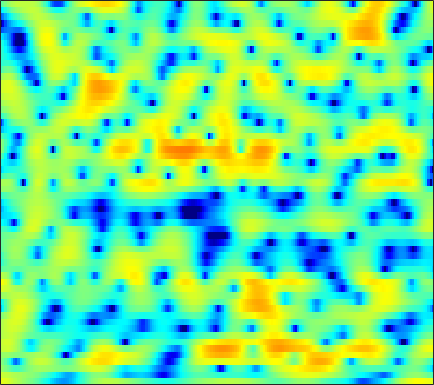

The data file committed next to this chart (first rows):
4.3107, 4.1314, 3.8488, 3.5248, 3.26, 2.879, 2.4835, 2.1791, 1.7751, 1.377, 0.98723, 0.69268, 0.29516, -0.12632, -0.4674, -0.94342, -1.4759, -1.9195, -2.5672, -3.2964, -4.0954, -4.7355, -5.6381, -6.5723
3.045, 2.917, 2.725, 2.511, 2.345, 2.123, 1.903, 1.744, 1.542, 1.349, 1.157, 1.014, 0.8149, 0.5951, 0.4123, 0.1327, -0.1925, -0.4693, -0.8898, -1.371, -1.92, -2.372, -3.029, -3.751
1.1, 0.6486, -0.03939, -0.7893, -1.357, -2.047, -2.521, -2.658, -2.537, -2.114, -1.519, -1.032, -0.4091, 0.143, 0.489, 0.8565, 1.118, 1.245, 1.33, 1.325, 1.239, 1.132, 0.9403, 0.7155
0.2707, -0.2696, -1.312, -2.83, -4.374, -7.085, -10.46, -11.95, -9.752, -6.323, -3.634, -2.085, -0.4793, 0.7179, 1.41, 2.101, 2.574, 2.801, 2.942, 2.924, 2.751, 2.533, 2.132, 1.612
0.7218, 0.9089, 0.9717, 0.8361, 0.6596, 0.3871, 0.1371, 0.007606, -0.07566, -0.03098, 0.1169, 0.278, 0.5344, 0.8202, 1.039, 1.317, 1.565, 1.693, 1.774, 1.719, 1.494, 1.21, 0.6393, -0.2019
2.606, 2.912, 3.14, 3.16, 3.044, 2.731, 2.228, 1.73, 0.8788, -0.1984, -1.53, -2.69, -4.287, -5.476, -5.588, -4.708, -3.25, -2.182, -0.9952, -0.1249, 0.3985, 0.5881, 0.5746, 0.2687
2.686, 3.039, 3.332, 3.42, 3.343, 3.048, 2.529, 1.982, 1.015, -0.2577, -1.882, -3.325, -5.405, -6.96, -7.122, -6.022, -4.423, -3.32, -2.127, -1.228, -0.6083, -0.3129, -0.1278, -0.1436
1.761, 2.172, 2.575, 2.812, 2.884, 2.837, 2.625, 2.366, 1.9, 1.337, 0.7191, 0.2454, -0.3713, -0.9327, -1.288, -1.633, -1.852, -1.967, -2.083, -2.198, -2.31, -2.389, -2.468, -2.522
1.848, 2.283, 2.747, 3.076, 3.234, 3.328, 3.289, 3.176, 2.918, 2.541, 2.059, 1.626, 0.9638, 0.2103, -0.4219, -1.346, -2.357, -3.159, -4.269, -5.364, -6.313, -6.824, -7.136, -7.002
1.757, 2.204, 2.727, 3.155, 3.407, 3.641, 3.757, 3.754, 3.623, 3.327, 2.858, 2.391, 1.625, 0.6559, -0.2253, -1.651, -3.416, -5.008, -7.616, -11.09, -16.35, -23.34, -24.19, -16.4
-0.09927, 0.4632, 1.275, 2.065, 2.602, 3.196, 3.631, 3.835, 3.942, 3.842, 3.538, 3.17, 2.487, 1.593, 0.778, -0.5362, -2.11, -3.455, -5.429, -7.535, -9.564, -10.82, -11.84, -12.14
-7.259, -4.993, -2.276, -0.1382, 1.121, 2.411, 3.319, 3.781, 4.156, 4.289, 4.2, 3.978, 3.485, 2.789, 2.15, 1.154, -0.03123, -1.047, -2.548, -4.197, -6.02, -7.576, -10.06, -13.38
-5.527, -3.993, -1.885, -0.1226, 0.943, 2.05, 2.847, 3.262, 3.602, 3.722, 3.642, 3.471, 3.092, 2.55, 2.036, 1.245, 0.3406, -0.4095, -1.498, -2.676, -3.933, -4.931, -6.287, -7.583
0.8795, 1.026, 1.325, 1.682, 1.931, 2.195, 2.379, 2.479, 2.526, 2.461, 2.272, 2.053, 1.667, 1.135, 0.6331, -0.151, -0.9822, -1.614, -2.433, -3.155, -3.713, -4.006, -4.26, -4.388
3.708, 3.531, 3.228, 2.853, 2.531, 2.091, 1.678, 1.424, 1.218, 1.159, 1.117, 1.026, 0.7681, 0.2664, -0.3197, -1.45, -2.959, -4.315, -6.128, -7.263, -6.977, -6.077, -4.721, -3.566
5.139, 4.791, 4.054, 2.917, 1.778, -0.1885, -2.575, -4.18, -4.507, -2.85, -0.9711, 0.0707, 0.8415, 0.9957, 0.7411, -0.1663, -1.9, -3.79, -7.301, -10.62, -8.383, -5.533, -2.708, -0.841
2.162, 2.063, 1.605, 0.7057, -0.3407, -2.308, -4.848, -6.651, -6.866, -4.611, -2.39, -1.138, 0.03178, 0.6585, 0.8241, 0.802, 0.5489, 0.2708, -0.04598, -0.1313, 0.06813, 0.3838, 0.8989, 1.389
-2.031, -1.479, -1.002, -0.8205, -0.8503, -1.04, -1.236, -1.345, -1.373, -1.187, -0.9046, -0.7055, -0.4555, -0.2868, -0.2514, -0.2344, -0.2114, -0.1814, -0.08708, 0.1168, 0.4001, 0.645, 0.9937, 1.301
-3.899, -2.792, -1.683, -0.9088, -0.4932, -0.1215, 0.05973, 0.1173, 0.1055, -0.03172, -0.2525, -0.489, -0.9241, -1.446, -1.835, -2.34, -2.67, -2.704, -2.432, -1.873, -1.121, -0.5104, 0.2755, 0.9688
-3.036, -2, -0.8837, -0.04608, 0.4263, 0.8678, 1.085, 1.123, 1.008, 0.659, 0.0698, -0.5423, -1.679, -3.24, -4.743, -7.377, -10.5, -11.81, -9.914, -6.725, -4.103, -2.536, -0.8826, 0.4138
-1.666, -0.9843, -0.2046, 0.4356, 0.8096, 1.158, 1.363, 1.394, 1.263, 0.9443, 0.367, -0.2399, -1.312, -2.8, -4.221, -6.476, -8.819, -9.706, -8.651, -6.438, -4.336, -3.009, -1.538, -0.32
-1.218, -0.7682, -0.2472, 0.1966, 0.4712, 0.7649, 0.9885, 1.098, 1.156, 1.119, 0.9471, 0.7073, 0.2675, -0.3311, -0.8504, -1.541, -2.176, -2.528, -2.805, -2.881, -2.783, -2.63, -2.277, -1.725
-1.329, -1.048, -0.7672, -0.5996, -0.4956, -0.3135, -0.05694, 0.2296, 0.7012, 1.173, 1.608, 1.849, 2.013, 2.024, 1.899, 1.558, 1.038, 0.5046, -0.4132, -1.623, -3.208, -4.625, -6.476, -7.019
-2.511, -2.482, -2.809, -3.538, -4.286, -5.239, -5.33, -4.486, -2.613, -0.6657, 0.9525, 1.924, 2.873, 3.454, 3.671, 3.662, 3.324, 2.835, 1.832, 0.3396, -1.807, -3.99, -7.662, -9.501
-5.234, -5.276, -5.878, -7.241, -9.074, -13.19, -17.25, -12.8, -7.117, -3.412, -0.8604, 0.5377, 1.936, 2.86, 3.309, 3.627, 3.63, 3.457, 2.995, 2.319, 1.509, 0.8821, 0.1566, -0.2852
-7.462, -6.958, -6.502, -6.268, -6.173, -5.971, -5.421, -4.702, -3.395, -1.956, -0.5758, 0.3387, 1.357, 2.145, 2.575, 2.958, 3.131, 3.139, 3.006, 2.737, 2.363, 2.042, 1.583, 1.094
-8.896, -7.611, -6.223, -5.149, -4.453, -3.634, -2.849, -2.25, -1.45, -0.6251, 0.1509, 0.7018, 1.347, 1.883, 2.207, 2.509, 2.685, 2.725, 2.676, 2.511, 2.242, 1.979, 1.556, 1.054
-7.396, -6.123, -4.765, -3.686, -3.02, -2.256, -1.605, -1.163, -0.6125, -0.09442, 0.4114, 0.7684, 1.223, 1.618, 1.869, 2.128, 2.273, 2.308, 2.24, 2.056, 1.772, 1.5, 1.079, 0.6129
-3.19, -2.64, -2.014, -1.496, -1.198, -0.9009, -0.6964, -0.6006, -0.4612, -0.3146, -0.04889, 0.2124, 0.6501, 1.133, 1.462, 1.837, 2.052, 2.098, 1.982, 1.666, 1.175, 0.7252, 0.09093, -0.4884
0.6825, 0.7863, 0.8726, 0.8577, 0.7463, 0.4061, -0.1555, -0.7195, -1.594, -2.384, -2.648, -2.282, -1.216, 0.09581, 0.9943, 1.922, 2.492, 2.651, 2.503, 1.917, 0.8464, -0.2817, -2.204, -4.224
1.467, 1.534, 1.593, 1.469, 1.214, 0.5688, -0.5604, -1.84, -4.559, -9.506, -27.14, -14.03, -5.687, -1.702, 0.2646, 1.99, 3.002, 3.36, 3.347, 2.76, 1.533, 0.09473, -2.755, -7.098
-3.462, -2.638, -1.873, -1.481, -1.419, -1.581, -2.042, -2.559, -3.423, -4.191, -4.407, -3.893, -2.554, -0.9416, 0.1481, 1.337, 2.149, 2.519, 2.685, 2.506, 2.029, 1.514, 0.7523, 0.09505
-7.216, -5.928, -4.935, -4.4, -4.189, -4.019, -3.87, -3.709, -3.396, -2.938, -2.34, -1.78, -0.957, -0.08614, 0.5153, 1.225, 1.759, 2.029, 2.214, 2.217, 2.075, 1.906, 1.651, 1.435
-4.574, -4.968, -5.65, -6.457, -7.02, -7.457, -7.163, -6.483, -5.182, -3.796, -2.434, -1.518, -0.3918, 0.556, 1.163, 1.799, 2.22, 2.395, 2.446, 2.324, 2.049, 1.795, 1.443, 1.163
-1.516, -2.945, -5.266, -8.57, -12.2, -21.17, -17.88, -12.05, -7.632, -4.607, -2.408, -1.032, 0.4554, 1.652, 2.347, 3.013, 3.375, 3.448, 3.258, 2.722, 1.85, 0.9939, -0.2977, -1.438
0.8187, -0.5669, -2.686, -4.98, -6.701, -8.399, -8.653, -7.965, -6.246, -4.386, -2.407, -1.022, 0.6598, 2.032, 2.852, 3.625, 4.041, 4.09, 3.779, 2.958, 1.511, -0.1489, -3.62, -10.4
0.5144, -0.5512, -2.09, -3.74, -5.066, -6.882, -8.757, -9.996, -10.44, -8.583, -5.641, -3.58, -1.238, 0.5512, 1.601, 2.614, 3.22, 3.414, 3.351, 2.942, 2.183, 1.404, 0.2284, -0.8393
-2.126, -2.792, -3.62, -4.621, -5.6, -7.375, -10.14, -13, -16.07, -12.01, -7.328, -4.759, -2.283, -0.4621, 0.5099, 1.47, 2.066, 2.341, 2.514, 2.523, 2.42, 2.304, 2.143, 2.031
-8.146, -7.378, -6.126, -5.186, -4.776, -4.57, -4.559, -4.531, -4.277, -3.567, -2.542, -1.756, -0.7849, -0.04331, 0.3461, 0.6416, 0.7491, 0.7654, 0.7734, 0.837, 1.029, 1.26, 1.621, 2.022
-13.99, -9.886, -6.243, -3.931, -2.732, -1.626, -0.851, -0.4238, 0.03329, 0.4282, 0.6882, 0.7919, 0.8022, 0.548, 0.2026, -0.551, -1.591, -2.497, -3.63, -4.041, -3.376, -2.385, -0.9211, 0.4027
-3.377, -2.764, -1.724, -0.6504, 0.05523, 0.844, 1.431, 1.734, 2.01, 2.094, 1.984, 1.786, 1.287, 0.4861, -0.3589, -1.942, -4.298, -6.889, -12.82, -32.65, -12.45, -7.804, -4.185, -1.875
-0.2271, 0.2016, 0.7794, 1.32, 1.686, 2.083, 2.35, 2.471, 2.485, 2.331, 2.037, 1.703, 1.08, 0.2821, -0.474, -1.675, -3.063, -4.17, -5.462, -6.068, -5.705, -4.97, -3.821, -2.768
1.131, 1.556, 2.038, 2.408, 2.62, 2.791, 2.84, 2.796, 2.609, 2.309, 1.883, 1.473, 0.8612, 0.1695, -0.3837, -1.129, -1.817, -2.285, -2.78, -3.077, -3.191, -3.21, -3.202, -3.27
2.158, 2.585, 3.019, 3.305, 3.409, 3.418, 3.277, 3.061, 2.67, 2.154, 1.506, 0.9658, 0.2133, -0.5719, -1.119, -1.744, -2.241, -2.476, -2.632, -2.682, -2.691, -2.741, -2.959, -3.458
2.988, 3.404, 3.783, 3.974, 3.982, 3.821, 3.454, 3.049, 2.355, 1.464, 0.4353, -0.3987, -1.637, -2.927, -3.859, -4.922, -5.486, -5.418, -4.784, -3.871, -3.012, -2.507, -2.144, -2.182
2.966, 3.392, 3.768, 3.889, 3.822, 3.482, 2.863, 2.228, 1.113, -0.2474, -1.796, -3.075, -4.975, -7.148, -9.219, -13.37, -19.26, -16.73, -10.16, -6.024, -3.321, -1.895, -0.5861, 0.1632
0.8789, 1.53, 2.113, 2.317, 2.221, 1.752, 0.8899, -0.02804, -1.662, -3.757, -6.331, -8.439, -10.72, -11.66, -11.88, -11.9, -11.4, -10.01, -7.16, -4.2, -1.747, -0.2733, 1.226, 2.256
-2.658, -1.633, -0.8457, -0.5654, -0.6768, -1.183, -2.122, -3.126, -4.913, -7.414, -11.02, -15.18, -23.89, -18.39, -13.86, -10.1, -7.444, -5.747, -3.677, -1.766, -0.07554, 1.011, 2.213, 3.142
-3.816, -3.39, -3.156, -3.246, -3.539, -4.127, -4.939, -5.685, -6.822, -7.948, -9.002, -9.687, -9.981, -9.302, -8.305, -6.642, -4.865, -3.552, -1.94, -0.4782, 0.8101, 1.633, 2.554, 3.276
-3.457, -3.8, -4.417, -5.233, -5.92, -6.935, -7.933, -8.657, -9.32, -9.595, -9.456, -9.029, -8.1, -6.912, -5.891, -4.403, -2.867, -1.767, -0.4097, 0.7909, 1.804, 2.44, 3.093, 3.543
-3.125, -3.996, -5.325, -6.915, -8.273, -10.38, -12.71, -14.35, -15.78, -15.7, -13.92, -11.97, -9.374, -6.918, -5.2, -3.126, -1.312, -0.1241, 1.269, 2.383, 3.232, 3.699, 4.083, 4.187
-3.498, -4.589, -6.277, -8.334, -10.25, -13.54, -18.1, -22.3, -31.26, -30.41, -20.91, -16.11, -11.03, -7.035, -4.616, -1.939, 0.2154, 1.546, 2.967, 4.025, 4.735, 5.031, 5.129, 4.863
-6.156, -6.922, -8.047, -9.488, -10.9, -13.4, -16.97, -20.47, -28.32, -28.25, -19.01, -14.24, -9.431, -5.691, -3.369, -0.8233, 1.196, 2.416, 3.674, 4.571, 5.109, 5.28, 5.197, 4.749
-12.69, -12.1, -11.23, -10.7, -10.64, -10.85, -11.38, -11.69, -11.75, -10.99, -9.284, -7.635, -5.32, -3.093, -1.589, 0.1459, 1.569, 2.437, 3.338, 3.945, 4.276, 4.359, 4.233, 3.843
-21.98, -16.86, -12.9, -10.45, -9.164, -7.938, -6.984, -6.419, -5.597, -4.694, -3.657, -2.795, -1.62, -0.4806, 0.3184, 1.268, 2.056, 2.52, 2.966, 3.21, 3.272, 3.204, 2.988, 2.639
-12.05, -10.62, -8.658, -6.843, -5.67, -4.355, -3.258, -2.551, -1.703, -0.92, -0.1737, 0.3379, 0.9862, 1.562, 1.933, 2.326, 2.579, 2.663, 2.634, 2.45, 2.116, 1.777, 1.266, 0.7427
-6.339, -5.201, -3.825, -2.6, -1.778, -0.8097, -0.007792, 0.5235, 1.108, 1.592, 1.997, 2.25, 2.526, 2.726, 2.807, 2.803, 2.639, 2.401, 1.904, 1.192, 0.262, -0.5448, -1.73, -2.892
-1.622, -0.9153, -0.04576, 0.7037, 1.192, 1.721, 2.125, 2.337, 2.521, 2.611, 2.618, 2.616, 2.58, 2.516, 2.436, 2.243, 1.894, 1.481, 0.6667, -0.5435, -2.232, -3.858, -6.586, -9.806
